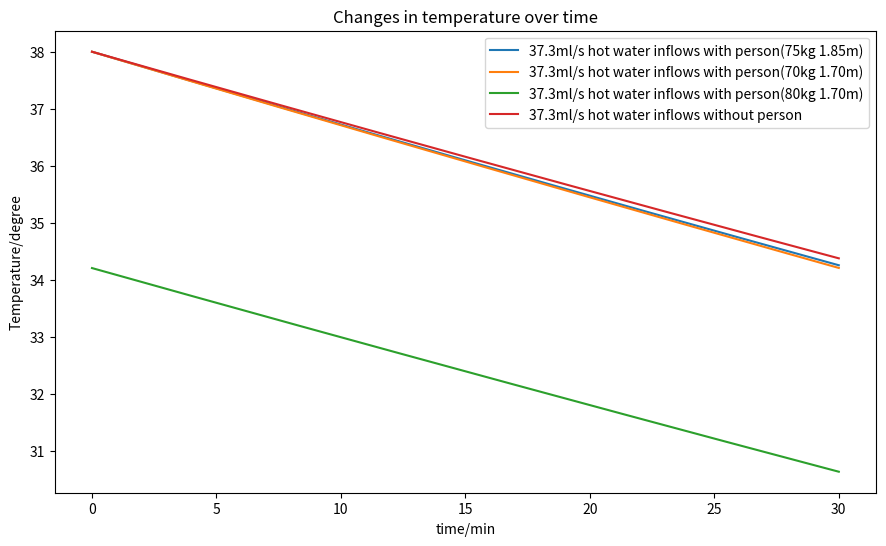

This chart was generated by the following Python code:
import math
import matplotlib.pyplot as plt
import numpy as np
import random
from scipy import optimize

def circle_h(v):
    r = 0.75
    h = v/(math.pi*r*r)
    return h


def circle_s1(v):
    return math.pi* 2.25/4


def circle_s2(v):
    return math.pi * 0.25


def circle_s3(h):
    return 2*math.pi*0.75*h


class Bathtub:
    def __init__(self,v_water,T,target_T,function_h,function_s1,function_s2,function_s3,v_person=0,h_person=0):
        self.v_water = v_water
        self.h_person = h_person
        self.v_person = v_person
        self.v_water = v_water
        self.target_T = target_T
        self.function_h = function_h
        self.function_s1 = function_s1
        self.function_s2 = function_s2
        self.function_s3 = function_s3
        self.Q = self.v_water*1000*4200*T
        self.s_person = 0.0057*self.h_person +0.0121*self.v_person*1000 + 0.0820

        self.theta = 18 #室内温度
        self.beta  = pow(22+2*(self.T-self.theta),0.5)
        self.alpha = 0.653*self.beta
        self.sigma = 5.432e-8
        self.deltaP = 0.6*self.p2

        self.pid_p = 0.018
        self.pid_i = 0
        self.pid_d = 0
        self.pid_int_i=0

        self.total_v = 0
        self.int_error = 0

    @property
    def p2(self):
        return pow(10,8.10765-1750.286/(self.theta+235.0))/760*1000

    @property
    def v(self):
        return self.v_person*0.6+self.v_water

    @property
    def h(self):
        return self.function_h(self.v)

    @property
    def T(self):
        return self.Q/(self.v_water*1000*4200)

    @property
    def s1(self):
        return self.function_s1(self.h)

    @property
    def s2(self):
        return self.function_s2(self.h)

    @property
    def s3(self):
        return self.function_s3(self.h)

    def check(self):
        if self.v>0.3:
            self.outflow(self.v-0.3)

    def input(self, v, t):
        self.v_water += v
        self.Q += v*1000*4200*t

    def outflow(self,v):
        self.Q -= self.T*1000*4200*v
        self.v_water -= v
        pass

    def radiate_loss(self,S,k):
        return S*k*self.sigma * pow(self.T + 273.15, 4)

    def heat_loss(self,bubble=0):
        self.Q = self.Q - self.radiate_loss(self.s1,1)*(1-bubble*0.04) - self.radiate_loss(self.s2+self.s3,0.94) \
         - self.alpha*(self.T-self.theta)*self.s1 - (self.beta * self.deltaP)*(1-bubble) \
         - (self.s1 + self.s2 + self.s3)*(self.T- self.theta)/0.16*0.19 \
        - self.s_person * 1.48 *(self.T - 37.5)*int(self.v_person > 1)

    @property
    def pid(self):
        output = self.pid_p*(self.target_T-self.T)
        if output>0:
            if output>0.0001:
                return 0.0001
            return output
        return 0

    def random_action(self):
        if random.random()>0.98:
            loss_water_v = self.v_person * 0.001
            self.v_water -= loss_water_v
            self.Q -= self.T * 1000 * 4200 * loss_water_v

    def simluate(self, dv,pid=False,label_str='',time=1800, bubble=0):
        t = [0] * time
        x_label = np.linspace(0, time / 60, time)
        self.total_v=0
        self.int_error=0
        for i in range(time):
            self.heat_loss(bubble)
            t[i] = self.T
            if pid:
                dv=self.pid
            self.total_v += dv
            self.int_error += pow(self.T - self.target_T,2)
            circle2.random_action()
            self.input(dv, 50)
            self.check()
        plt.plot(x_label,t,label=label_str)
        plt.legend()
        return self.total_v,self.int_error

circle1 = Bathtub(0.2, 38,38, circle_h, circle_s1, circle_s2, circle_s3,v_person=0.075,h_person=1.85)
circle2 = Bathtub(0.2, 38,38, circle_h, circle_s1, circle_s2, circle_s3,v_person=0.070,h_person=1.7)
circle4 = Bathtub(0.2, 38,38, circle_h, circle_s1, circle_s2, circle_s3,v_person=0.080,h_person=1.7)
circle3 = Bathtub(0.2, 38,38, circle_h, circle_s1, circle_s2, circle_s3)


plt.figure(figsize=(10.6,6))
plt.title('Changes in temperature over time')
plt.xlabel('time/min')
plt.ylabel('Temperature/degree')


minimum=''
#minimum = optimize.brute(circle.simluate,ranges = ((0.00003, 0.00006),))
print(minimum)
print(circle1.simluate(0.0000373,pid=False,label_str="37.3ml/s hot water inflows with person(75kg 1.85m)",bubble=1))
print(circle2.simluate(0.0000373,pid=False,label_str="37.3ml/s hot water inflows with person(70kg 1.70m)",bubble=1))
print(circle2.simluate(0.0000373,pid=False,label_str="37.3ml/s hot water inflows with person(80kg 1.70m)",bubble=1))
print(circle3.simluate(0.0000373,pid=False,label_str="37.3ml/s hot water inflows without person",bubble=1))
#print(circle3.simluate(0,label_str="No hot water inflows",bubble=1))
plt.show()




